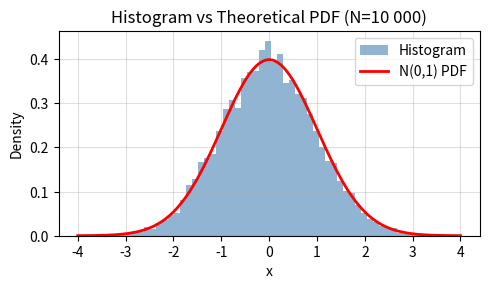
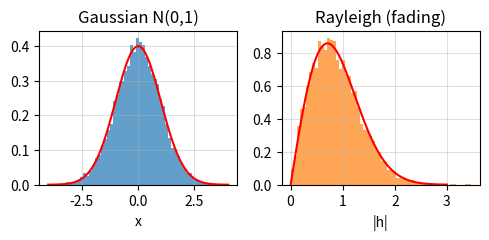
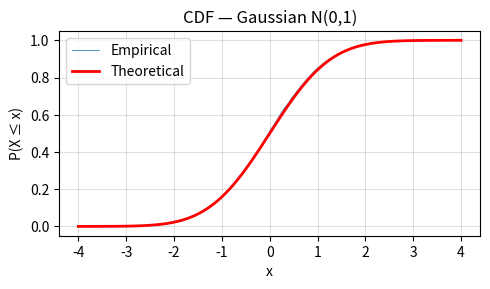
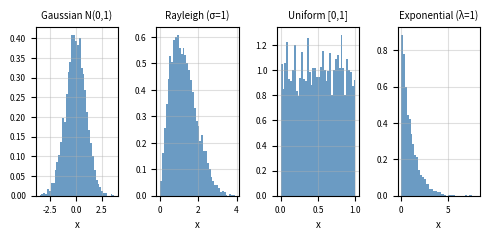
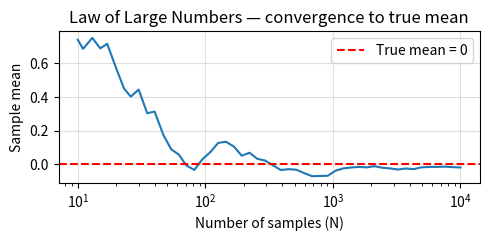
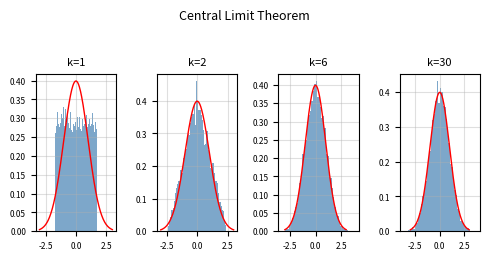
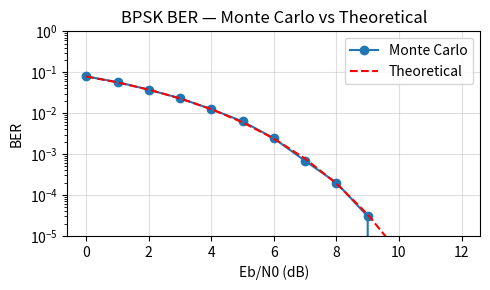

Here is the Python script that generated these plots, in order:
import numpy as np
import matplotlib.pyplot as plt
from scipy import stats

plt.rcParams.update({
    'figure.figsize' : (5, 3),
    'figure.dpi'     : 120,
    'axes.grid'      : True,
    'grid.alpha'     : 0.4,
})

# Fix seed for reproducibility — MATLAB: rng(42)
np.random.seed(42)

# Gaussian N(0,1) — MATLAB: randn(1, 5)
g = np.random.randn(5)
print('Gaussian  :', g.round(3))

# Uniform [0,1) — MATLAB: rand(1, 5)
u = np.random.rand(5)
print('Uniform   :', u.round(3))

# Scaled Gaussian: N(mu, sigma^2)
# MATLAB: mu + sigma*randn(1, 5)
mu, sigma = 5, 2
x = mu + sigma * np.random.randn(5)
print(f'N({mu},{sigma}^2):', x.round(3))

# Rayleigh — fading envelope amplitude
# MATLAB: raylrnd(1, 1, 5)
r = np.random.rayleigh(scale=1, size=5)
print('Rayleigh  :', r.round(3))

# Random integers — MATLAB: randi(3, 1, 8)
# Generates random bits or symbol indices
bits = np.random.randint(0, 2, 8)  # 8 random bits
print('Random bits:', bits)


np.random.seed(0)
N = 10_000

# Gaussian noise samples
x = np.random.randn(N)

fig, ax = plt.subplots(figsize=(5, 3))

# Normalised histogram ≈ PDF
# density=True: y-axis is probability density, not count
# MATLAB: histogram(x, 60, "Normalization", "pdf")
ax.hist(x, bins=60, density=True, alpha=0.6,
        color='steelblue', label='Histogram')

# Overlay theoretical Gaussian PDF
xg = np.linspace(-4, 4, 300)
# stats.norm.pdf: N(0,1) probability density
# MATLAB: normpdf(xg, 0, 1)
ax.plot(xg, stats.norm.pdf(xg), 'r', lw=2,
        label='N(0,1) PDF')

ax.set(xlabel='x', ylabel='Density',
       title='Histogram vs Theoretical PDF (N=10 000)')
ax.legend()
plt.tight_layout()
plt.show()


# Compare Gaussian and Rayleigh distributions
# Rayleigh models the envelope (magnitude) of a
# complex Gaussian channel coefficient h ~ CN(0,1)
h = (np.random.randn(N) + 1j*np.random.randn(N))
h /= np.sqrt(2)
envelope = np.abs(h)   # Rayleigh distributed

fig, axes = plt.subplots(1, 2, figsize=(5, 2.5))

axes[0].hist(np.random.randn(N), bins=60,
             density=True, alpha=0.7)
xg = np.linspace(-4, 4, 200)
axes[0].plot(xg, stats.norm.pdf(xg), 'r')
axes[0].set(xlabel='x', title='Gaussian N(0,1)')

axes[1].hist(envelope, bins=60,
             density=True, alpha=0.7, color='C1')
xr = np.linspace(0, 3, 200)
# stats.rayleigh.pdf: Rayleigh PDF
# MATLAB: raylpdf(xr, 1/sqrt(2))
axes[1].plot(xr, stats.rayleigh.pdf(xr,scale=1/np.sqrt(2)),
             'r')
axes[1].set(xlabel='|h|', title='Rayleigh (fading)')

plt.tight_layout()
plt.show()


np.random.seed(0)
x_samp = np.random.randn(N)

# Empirical CDF: sort samples, plot cumulative fraction
# MATLAB: empirical CDF via ecdf(x)
x_sorted = np.sort(x_samp)
cdf_emp  = np.arange(1, N+1) / N

xg = np.linspace(-4, 4, 300)
# Theoretical CDF — MATLAB: normcdf(xg, 0, 1)
cdf_theory = stats.norm.cdf(xg)

fig, ax = plt.subplots(figsize=(5, 3))
ax.plot(x_sorted, cdf_emp, lw=0.8, alpha=0.7,
        label='Empirical')
ax.plot(xg, cdf_theory, 'r', lw=2, label='Theoretical')
ax.set(xlabel='x', ylabel='P(X ≤ x)',
       title='CDF — Gaussian N(0,1)')
ax.legend()
plt.tight_layout()
plt.show()

# Practical use: P(noise > threshold) = 1 - CDF(threshold)
threshold = 1.0
p_exceed = 1 - stats.norm.cdf(threshold)
print(f'P(X > {threshold}) = {p_exceed:.4f}')
# MATLAB: 1 - normcdf(1, 0, 1)


np.random.seed(7)
N = 5000

samples = {
    'Gaussian N(0,1)' : np.random.randn(N),
    'Rayleigh (σ=1)'  : np.random.rayleigh(1, N),
    'Uniform [0,1]'   : np.random.uniform(0, 1, N),
    'Exponential (λ=1)': np.random.exponential(1, N),
}

fig, axes = plt.subplots(1, 4, figsize=(5, 2.5))
for ax, (name, data) in zip(axes, samples.items()):
    ax.hist(data, bins=40, density=True,
            color='steelblue', alpha=0.8)
    ax.set_title(name, fontsize=7)
    ax.set_xlabel('x', fontsize=7)
    ax.tick_params(labelsize=6)
plt.tight_layout()
plt.show()


np.random.seed(0)

# Show convergence: estimate mean of N(0,1) with
# increasing number of samples
n_max   = 10_000
samples = np.random.randn(n_max)
n_vals  = np.logspace(1, 4, 50, dtype=int)

# Running mean — MATLAB: cumsum(x) ./ (1:n)
running_mean = [np.mean(samples[:n]) for n in n_vals]

fig, ax = plt.subplots(figsize=(5, 2.5))
ax.semilogx(n_vals, running_mean)
ax.axhline(0, color='r', lw=1.5, ls='--',
           label='True mean = 0')
ax.set(xlabel='Number of samples (N)',
       ylabel='Sample mean',
       title='Law of Large Numbers — convergence to true mean')
ax.legend()
plt.tight_layout()
plt.show()

# Summary statistics
x = np.random.randn(1000)
print(f'mean   : {np.mean(x):.4f}  (theory: 0)')
print(f'std    : {np.std(x):.4f}  (theory: 1)')
print(f'var    : {np.var(x):.4f}  (theory: 1)')
print(f'median : {np.median(x):.4f}')
print(f'95th % : {np.percentile(x,95):.4f}')


np.random.seed(3)
N_trials = 10_000

# Sum of k uniform [0,1] random variables
# As k increases, the sum becomes more Gaussian
k_values = [1, 2, 6, 30]

fig, axes = plt.subplots(1, 4, figsize=(5, 2.5))
xg = np.linspace(-3, 3, 200)

for ax, k in zip(axes, k_values):
    # Sum of k uniform r.v.s, then normalise to N(0,1)
    s = np.sum(np.random.rand(N_trials, k), axis=1)
    s = (s - k/2) / np.sqrt(k/12)  # standardise
    ax.hist(s, bins=50, density=True,
            alpha=0.7, color='steelblue')
    ax.plot(xg, stats.norm.pdf(xg), color='r', lw=1)
    ax.set_title(f'k={k}', fontsize=8)
    ax.tick_params(labelsize=6)
plt.suptitle('Central Limit Theorem', y=1.02, fontsize=9)
plt.tight_layout()
plt.show()


from scipy.special import erfc

np.random.seed(0)
n_bits   = 100_000   # bits per SNR point
snr_db   = np.arange(0, 13, 1)  # 0..12 dB

ber_mc   = np.zeros(len(snr_db))  # Monte Carlo
ber_th   = np.zeros(len(snr_db))  # Theoretical

for i, snr in enumerate(snr_db):
    snr_lin = 10 ** (snr / 10)   # Eb/N0 linear

    # Generate random bits (0 or 1)
    bits = np.random.randint(0, 2, n_bits)

    # BPSK modulation: 0 -> -1, 1 -> +1
    tx = 2*bits - 1

    # AWGN: noise std = sqrt(1 / (2*Eb/N0))
    noise_std = np.sqrt(1 / (2*snr_lin))
    rx = tx + noise_std * np.random.randn(n_bits)

    # Detect: threshold at 0
    bits_hat = (rx > 0).astype(int)

    # Count bit errors
    ber_mc[i] = np.mean(bits != bits_hat)

    # Theoretical BER
    ber_th[i] = 0.5 * erfc(np.sqrt(snr_lin))

fig, ax = plt.subplots(figsize=(5, 3))
ax.semilogy(snr_db, ber_mc, 'o-', label='Monte Carlo')
ax.semilogy(snr_db, ber_th, 'r--', label='Theoretical')
ax.set(xlabel='Eb/N0 (dB)', ylabel='BER',
       title='BPSK BER — Monte Carlo vs Theoretical')
ax.set_ylim(1e-5, 1)
ax.legend()
plt.tight_layout()
plt.show()
